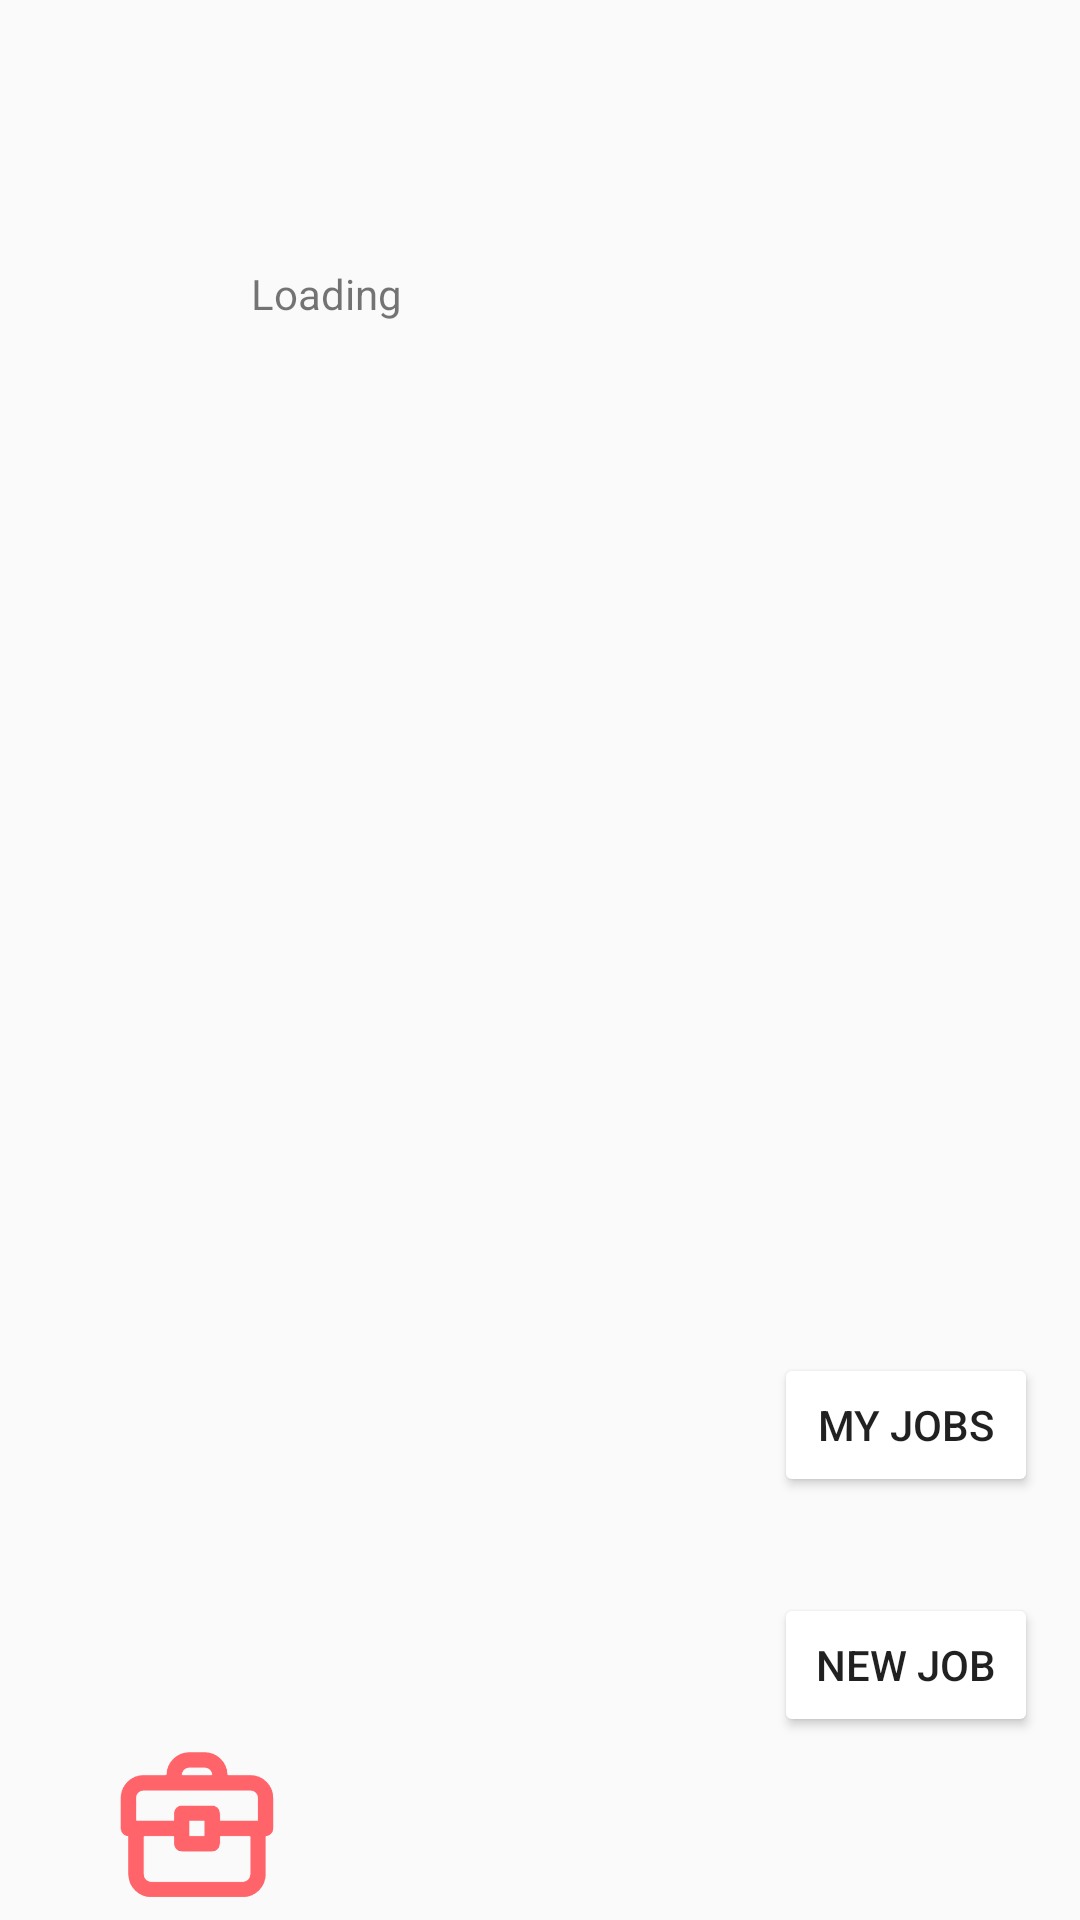

Write the Android layout XML for this screen, with the resource values it uses.
<!-- AndroidManifest.xml: application theme Theme.AnyJob -->
<!-- res/layout/activity_home.xml -->
<?xml version="1.0" encoding="utf-8"?>
<androidx.constraintlayout.widget.ConstraintLayout xmlns:android="http://schemas.android.com/apk/res/android"
    xmlns:app="http://schemas.android.com/apk/res-auto"
    xmlns:tools="http://schemas.android.com/tools"
    android:layout_width="match_parent"
    android:layout_height="match_parent"
    android:orientation="vertical"
    tools:context=".activities.HomeActivity">




    <androidx.recyclerview.widget.RecyclerView
        android:id="@+id/recyclerViewHome"
        android:layout_width="412dp"
        android:layout_height="408dp"
        android:layout_marginBottom="128dp"
        app:layout_constraintBottom_toTopOf="@+id/constraintLayout"
        app:layout_constraintEnd_toEndOf="parent"
        app:layout_constraintHorizontal_bias="0.0"
        app:layout_constraintStart_toStartOf="parent"
        app:layout_constraintTop_toTopOf="parent"
        app:layout_constraintVertical_bias="1.0"
        tools:listitem="@layout/job_list_item">

    </androidx.recyclerview.widget.RecyclerView>

    <androidx.constraintlayout.widget.ConstraintLayout
        android:id="@+id/constraintLayout"
        android:layout_width="match_parent"
        android:layout_height="wrap_content"
        app:layout_constraintBottom_toBottomOf="parent"
        app:layout_constraintEnd_toEndOf="parent"
        app:layout_constraintHorizontal_bias="0.5"
        app:layout_constraintStart_toStartOf="parent">

        <LinearLayout
            android:id="@+id/linearLayout"
            android:layout_width="match_parent"
            android:layout_height="wrap_content"
            android:gravity="bottom"
            android:orientation="horizontal"
            app:layout_constraintBottom_toBottomOf="parent">


            <ImageView
                android:id="@+id/imagejob"
                android:layout_width="110dp"
                android:layout_height="61dp"
                android:layout_weight="1"
                app:srcCompat="@drawable/job_home" />

            <Space
                android:layout_width="91dp"
                android:layout_height="match_parent"
                android:layout_weight="1" />

            <ImageView
                android:id="@+id/imageView4"
                android:layout_width="95dp"
                android:layout_height="51dp"
                android:layout_weight="1"
                app:srcCompat="@drawable/profile2" />

        </LinearLayout>


    </androidx.constraintlayout.widget.ConstraintLayout>

    <Button
        android:id="@+id/btnNewJob"
        android:layout_width="wrap_content"
        android:layout_height="wrap_content"
        android:backgroundTint="@color/red_anyjob"
        android:text="New Job"
        app:cornerRadius="20dp"
        app:layout_constraintBottom_toTopOf="@+id/constraintLayout"
        app:layout_constraintEnd_toEndOf="parent"
        app:layout_constraintHorizontal_bias="0.948"
        app:layout_constraintStart_toStartOf="parent"
        app:layout_constraintTop_toBottomOf="@+id/recyclerView"
        app:layout_constraintVertical_bias="0.55" />

    <Button
        android:id="@+id/btnMyJobs"
        android:layout_width="wrap_content"
        android:layout_height="wrap_content"
        android:layout_marginBottom="80dp"
        android:backgroundTint="@color/red_anyjob"
        android:text="My Jobs"
        app:cornerRadius="20dp"
        app:layout_constraintBottom_toTopOf="@+id/constraintLayout"
        app:layout_constraintEnd_toEndOf="parent"
        app:layout_constraintHorizontal_bias="0.948"
        app:layout_constraintStart_toStartOf="parent"
        app:layout_constraintTop_toBottomOf="@+id/recyclerView"
        app:layout_constraintVertical_bias="0.562" />

    <TextView
        android:id="@+id/tvLoading"
        android:layout_width="wrap_content"
        android:layout_height="wrap_content"
        android:layout_marginStart="128dp"
        android:layout_marginEnd="226dp"
        android:text="Loading"
        app:layout_constraintBottom_toTopOf="@+id/constraintLayout"
        app:layout_constraintEnd_toEndOf="parent"
        app:layout_constraintHorizontal_bias="1.0"
        app:layout_constraintStart_toStartOf="parent"
        app:layout_constraintTop_toTopOf="parent"
        app:layout_constraintVertical_bias="0.158" />


</androidx.constraintlayout.widget.ConstraintLayout>
<!-- res/layout/job_list_item.xml (included above) -->
<?xml version="1.0" encoding="utf-8"?>
<androidx.cardview.widget.CardView xmlns:android="http://schemas.android.com/apk/res/android"
    android:layout_width="match_parent"
    android:layout_height="wrap_content"
    xmlns:app="http://schemas.android.com/apk/res-auto"
    app:cardElevation="8dp"
    app:cardCornerRadius="8dp"
    android:layout_margin="8dp">

    <LinearLayout
        android:layout_width="wrap_content"
        android:layout_height="wrap_content"
        android:gravity="center"
        android:padding="16dp"
        android:layout_gravity="center"
        android:orientation="vertical">

        <LinearLayout
            android:layout_width="wrap_content"
            android:layout_height="wrap_content"
            android:layout_gravity="center_vertical"
            android:orientation="horizontal">

            <TextView
                android:id="@+id/tvJobName"
                android:layout_width="wrap_content"
                android:layout_height="wrap_content"
                android:text="Job Name"
                android:layout_gravity="center"
                android:gravity="center"
                android:textColor="@color/black"
                android:textSize="30sp"
                android:textStyle="bold"/>


        </LinearLayout>


    </LinearLayout>

</androidx.cardview.widget.CardView>
<!-- resources referenced by this layout -->
<resources>
  <color name="black">#FF000000</color>
  <!-- drawable job_home: png bitmap (drawable, 9814 bytes) -->
  <style name="Theme.AnyJob" parent="Theme.AppCompat.Light.NoActionBar">
          
          <item name="colorPrimary">@color/purple_500</item>
          <item name="colorPrimaryVariant">@color/purple_700</item>
          <item name="colorOnPrimary">@color/white</item>
          
          <item name="colorSecondary">@color/teal_200</item>
          <item name="colorSecondaryVariant">@color/teal_700</item>
          <item name="colorOnSecondary">@color/black</item>
          
          <item name="android:statusBarColor">?attr/colorPrimaryVariant</item>
          
      </style>
  <color name="purple_500">#fe646a</color>
  <color name="purple_700">#fe646a</color>
  <color name="white">#FFFFFFFF</color>
  <color name="teal_200">#FF03DAC5</color>
  <color name="teal_700">#FF018786</color>
</resources>
